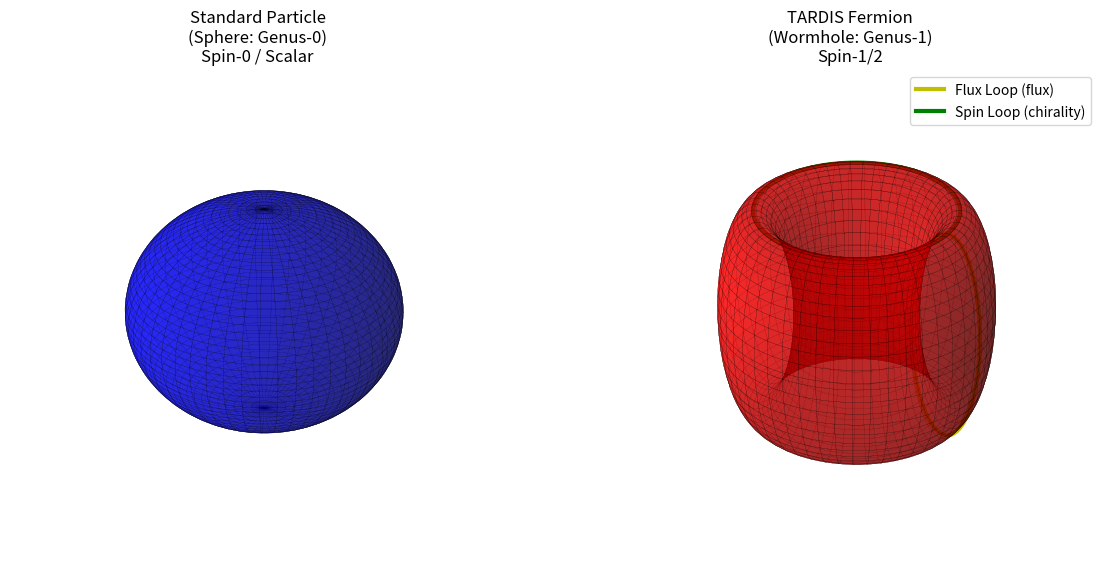

Write Python code to recreate this figure. (Note: this script raises an exception after producing the figure.)
import numpy as np
import matplotlib.pyplot as plt
from mpl_toolkits.mplot3d import Axes3D

def plot_wormhole_topology():
    """
    Visualizes the topological difference between a standard particle (Sphere/Genus-0)
    and a TARDIS spinor particle (Torus/Genus-1 Wormhole).
    """
    fig = plt.figure(figsize=(12, 6))

    # 1. Genus-0: Sphere (Scalar Particle)
    ax1 = fig.add_subplot(121, projection='3d')
    u = np.linspace(0, 2 * np.pi, 100)
    v = np.linspace(0, np.pi, 100)
    x = 10 * np.outer(np.cos(u), np.sin(v))
    y = 10 * np.outer(np.sin(u), np.sin(v))
    z = 10 * np.outer(np.ones(np.size(u)), np.cos(v))
    
    ax1.plot_surface(x, y, z, color='b', alpha=0.6, edgecolors='k', lw=0.1)
    ax1.set_title("Standard Particle\n(Sphere: Genus-0)\nSpin-0 / Scalar", fontsize=12)
    ax1.axis('off')

    # 2. Genus-1: Torus (Spinor/Wormhole)
    ax2 = fig.add_subplot(122, projection='3d')
    
    # Torus parameterization
    R = 8 # Major radius
    r = 3 # Minor radius
    u = np.linspace(0, 2 * np.pi, 100)
    v = np.linspace(0, 2 * np.pi, 100)
    u, v = np.meshgrid(u, v)
    
    x = (R + r * np.cos(v)) * np.cos(u)
    y = (R + r * np.cos(v)) * np.sin(u)
    z = r * np.sin(v)
    
    # Plot the surface
    ax2.plot_surface(x, y, z, color='r', alpha=0.6, edgecolors='k', lw=0.1)
    
    # Highlight the "Throat" (The wormhole connection)
    # We can draw lines wrapping around the torus to show the non-contractible loops
    theta = np.linspace(0, 2*np.pi, 100)
    # Loop 1: Poloidal (Short way) - Represents E-field flux through throat
    x1 = (R + r * np.cos(theta)) * np.cos(0)
    y1 = (R + r * np.cos(theta)) * np.sin(0)
    z1 = r * np.sin(theta)
    ax2.plot(x1, y1, z1, 'y-', lw=3, label='Flux Loop (flux)')
    
    # Loop 2: Toroidal (Long way) - Represents Magnetic flux / Spin
    x2 = (R + r * np.cos(np.pi/2)) * np.cos(theta)
    y2 = (R + r * np.cos(np.pi/2)) * np.sin(theta)
    z2 = r * np.sin(np.pi/2) * np.ones_like(theta)
    ax2.plot(x2, y2, z2, 'g-', lw=3, label='Spin Loop (chirality)')

    ax2.set_title("TARDIS Fermion\n(Wormhole: Genus-1)\nSpin-1/2", fontsize=12)
    ax2.axis('off')
    ax2.legend()
    
    # Adjust layout to prevent title clipping
    # tight_layout can sometimes be aggressive with 3D plots
    plt.tight_layout()
    plt.subplots_adjust(top=0.85)
    
    plt.savefig('../simulation/topology_comparison.png', bbox_inches='tight', pad_inches=0.1)
    print("Saved topology comparison.")

if __name__ == "__main__":
    plot_wormhole_topology()
